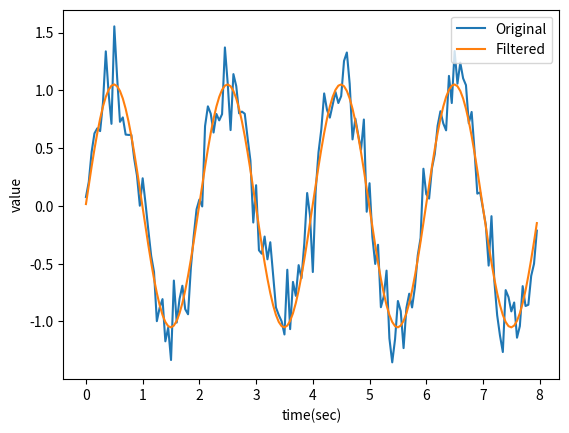

The matplotlib source for this figure:
import numpy as np
from scipy import fftpack
from matplotlib import pyplot as plt

step = 0.05
frequency = 0.5
times = np.arange(0, 8, step)
wave = np.sin(2 * np.pi * frequency * times)
noise = np.random.randn(times.size)
noisy_wave = wave + 0.2 * noise

plt.plot(times, noisy_wave, label='Original')
plt.xlabel('time(sec)')
plt.ylabel('value')


wave_fft = fftpack.fft(noisy_wave)
wave_fft_amp = np.abs(wave_fft)
wave_fft_power = wave_fft_amp ** 2 
wave_fft_angle = np.angle(wave_fft)
frequencies = fftpack.fftfreq(noisy_wave.size, d=step)

# plt.plot(frequencies, wave_fft_amp)
# plt.xlabel('Frequencies (Hz)')
# plt.ylabel('Amplitude')

max_amp = np.max(wave_fft_amp)
dominant_frequency = frequencies[wave_fft_amp.argmax()]
print(dominant_frequency)

# de-noise
clean_wave_fft = wave_fft.copy()
clean_wave_fft[np.abs(clean_wave_fft) < max_amp] = 0
clean_wave = fftpack.ifft(clean_wave_fft)

plt.plot(times, clean_wave, label='Filtered')
plt.legend()
plt.show()